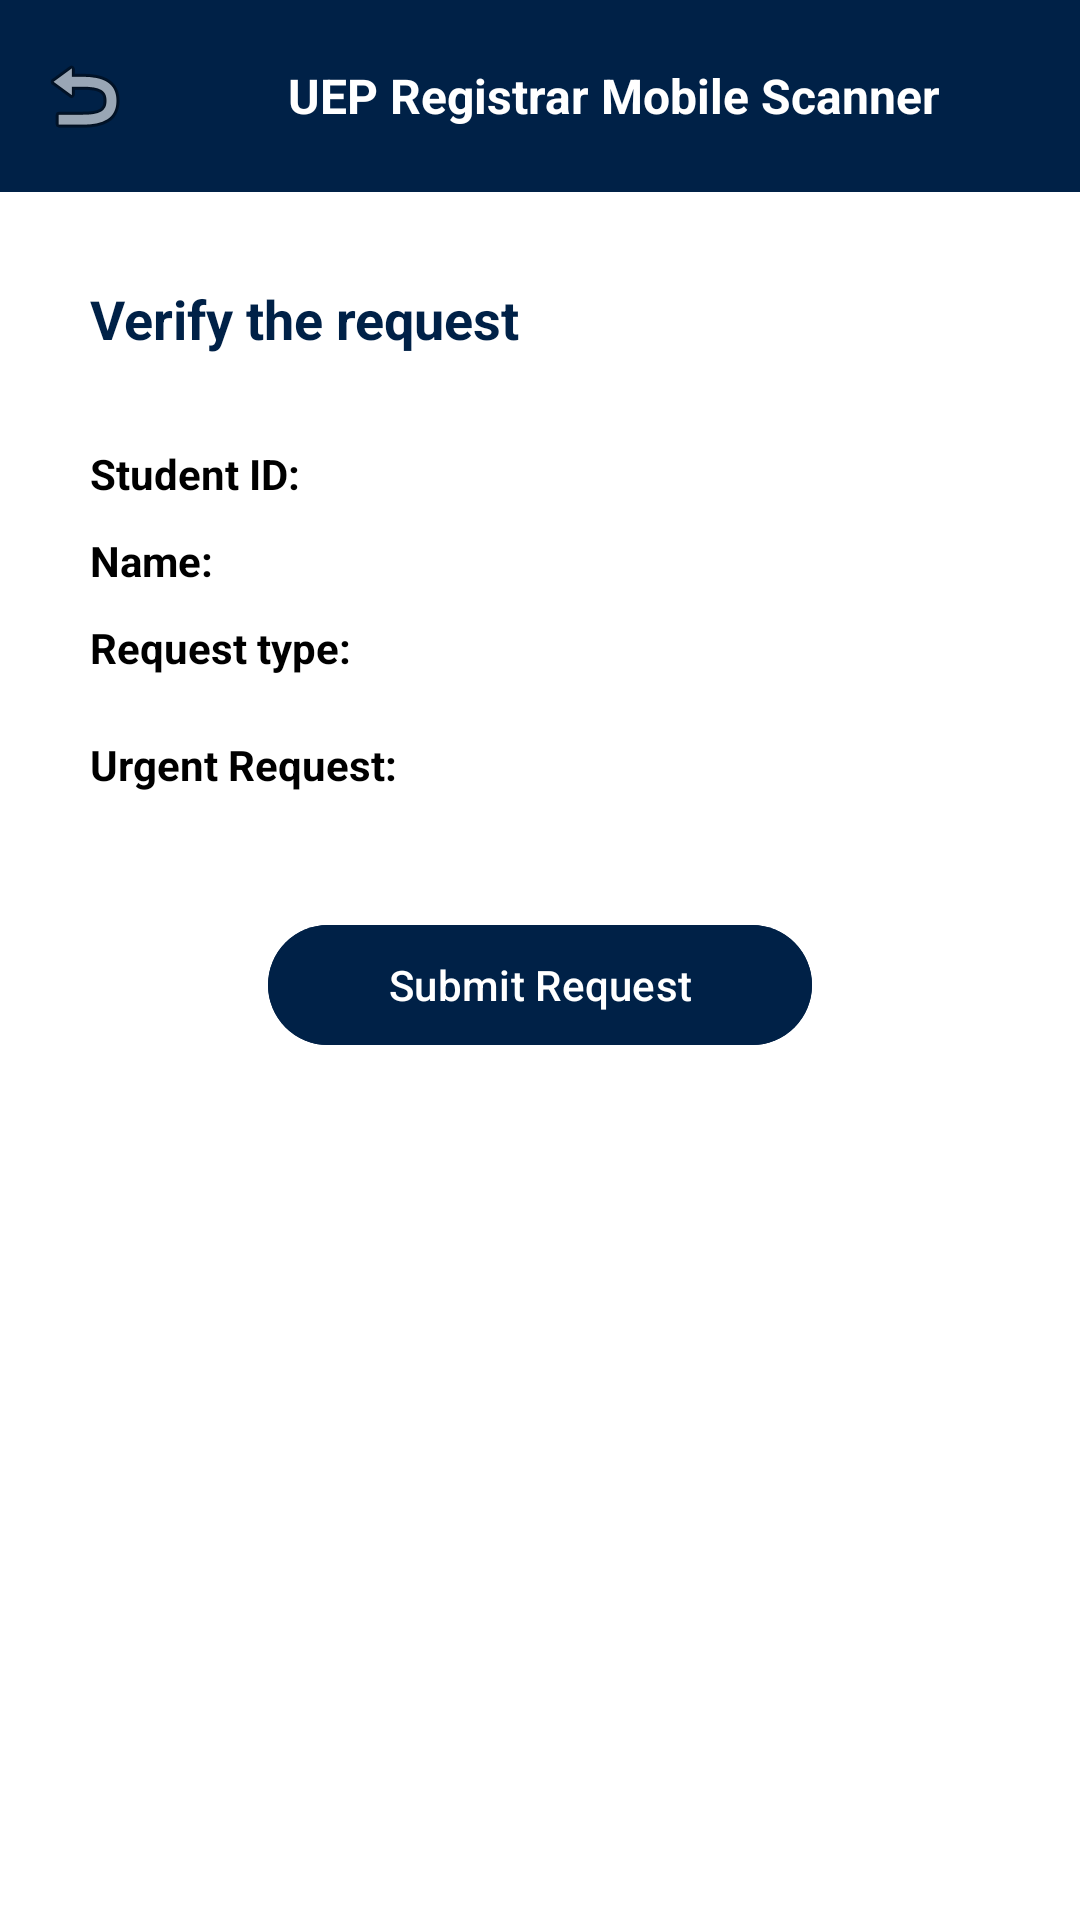

The Android layout XML behind this screen, and the referenced resources:
<!-- AndroidManifest.xml: application theme Theme.RegistrarOfficeMobileDocumentScannerwithArchivingSystemMobileFrontEnd -->
<!-- res/layout/activity_verify_request.xml -->
<?xml version="1.0" encoding="utf-8"?>
<androidx.constraintlayout.widget.ConstraintLayout xmlns:android="http://schemas.android.com/apk/res/android"
    xmlns:app="http://schemas.android.com/apk/res-auto"
    xmlns:tools="http://schemas.android.com/tools"
    android:layout_width="match_parent"
    android:layout_height="match_parent"
    android:background="@color/white">

    <com.google.android.material.appbar.AppBarLayout
        android:id="@+id/appBarLayout"
        android:layout_width="match_parent"
        android:layout_height="wrap_content"
        app:layout_constraintTop_toTopOf="parent">

        <androidx.appcompat.widget.Toolbar
            android:id="@+id/toolbar"
            android:layout_width="match_parent"
            android:layout_height="?attr/actionBarSize"
            android:background="@color/primary_blue"
            app:navigationIcon="@android:drawable/ic_menu_revert">

            <LinearLayout
                android:layout_width="wrap_content"
                android:layout_height="match_parent"
                android:gravity="center_vertical"
                android:orientation="horizontal">

                <ImageView
                    android:layout_width="32dp"
                    android:layout_height="32dp"
                    android:src="@drawable/ueplogo" />

                <TextView
                    android:layout_width="wrap_content"
                    android:layout_height="wrap_content"
                    android:layout_marginStart="8dp"
                    android:text="@string/title"
                    android:textColor="@color/white"
                    android:textSize="16sp"
                    android:textStyle="bold" />
            </LinearLayout>

        </androidx.appcompat.widget.Toolbar>
    </com.google.android.material.appbar.AppBarLayout>

    <LinearLayout
        android:layout_width="match_parent"
        android:layout_height="wrap_content"
        android:orientation="vertical"
        android:padding="30dp"
        app:layout_constraintTop_toBottomOf="@id/appBarLayout">

        <TextView
            android:layout_width="wrap_content"
            android:layout_height="wrap_content"
            android:layout_marginBottom="30dp"
            android:text="Verify the request"
            android:textColor="@color/primary_blue"
            android:textSize="18sp"
            android:textStyle="bold" />

        <TextView
            android:id="@+id/tvStudentId"
            android:layout_width="wrap_content"
            android:layout_height="wrap_content"
            android:text="Student ID:"
            android:textColor="@color/black"
            android:textSize="14sp"
            android:textStyle="bold" />

        <TextView
            android:id="@+id/tvName"
            android:layout_width="wrap_content"
            android:layout_height="wrap_content"
            android:layout_marginTop="10dp"
            android:text="Name:"
            android:textColor="@color/black"
            android:textSize="14sp"
            android:textStyle="bold" />

        <TextView
            android:id="@+id/tvRequestType"
            android:layout_width="wrap_content"
            android:layout_height="wrap_content"
            android:layout_marginTop="10dp"
            android:text="Request type:"
            android:textColor="@color/black"
            android:textSize="14sp"
            android:textStyle="bold" />

        <TextView
            android:id="@+id/tvUrgentRequest"
            android:layout_width="wrap_content"
            android:layout_height="wrap_content"
            android:layout_marginTop="20dp"
            android:text="Urgent Request:"
            android:textColor="@color/black"
            android:textSize="14sp"
            android:textStyle="bold" />

        <com.google.android.material.button.MaterialButton
            android:id="@+id/btnSubmitRequest"
            android:layout_width="wrap_content"
            android:layout_height="wrap_content"
            android:layout_gravity="center"
            android:layout_marginTop="40dp"
            android:backgroundTint="@color/primary_blue"
            android:paddingHorizontal="40dp"
            android:text="Submit Request"
            android:textAllCaps="false"
            app:cornerRadius="20dp" />

    </LinearLayout>

</androidx.constraintlayout.widget.ConstraintLayout>
<!-- resources referenced by this layout -->
<resources>
  <color name="black">#FF000000</color>
  <color name="primary_blue">#002147</color>
  <color name="white">#FFFFFFFF</color>
  <string name="title">UEP Registrar Mobile Scanner</string>
  <style name="Theme.RegistrarOfficeMobileDocumentScannerwithArchivingSystemMobileFrontEnd" parent="Base.Theme.RegistrarOfficeMobileDocumentScannerwithArchivingSystemMobileFrontEnd" />
  <style name="Base.Theme.RegistrarOfficeMobileDocumentScannerwithArchivingSystemMobileFrontEnd" parent="Theme.Material3.DayNight.NoActionBar">
          
          
      </style>
</resources>
